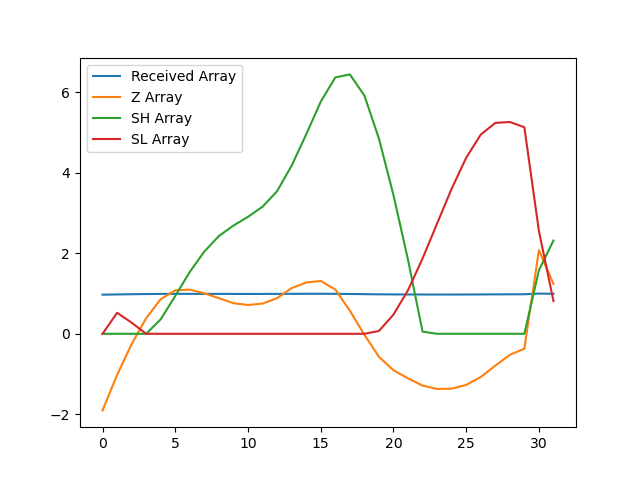

Values plotted in this chart, from the file beside it:
, index, year, val, Received Array, Z Array, SH Array, SL Array
0, 6434, 1990, 17915, 0.9724, -1.904, 0.0, 0.0
1, 6437, 1991, 18028, 0.9785, -1.022, 0.0, 0.5219
2, 6440, 1992, 18126, 0.9838, -0.255, 0.0, 0.2769
3, 6443, 1993, 18208, 0.9883, 0.3901, 0.0, 0.0
4, 6446, 1994, 18269, 0.9916, 0.8608, 0.3608, 0.0
5, 6449, 1995, 18297, 0.9931, 1.081, 0.9414, 0.0
6, 6452, 1996, 18299, 0.9932, 1.098, 1.54, 0.0
7, 6455, 1997, 18287, 0.9926, 1.006, 2.045, 0.0
8, 6458, 1998, 18272, 0.9917, 0.885, 2.43, 0.0
9, 6461, 1999, 18256, 0.9909, 0.761, 2.691, 0.0
10, 6464, 2000, 18250, 0.9906, 0.7162, 2.908, 0.0
11, 6467, 2001, 18255, 0.9908, 0.7509, 3.158, 0.0
12, 6470, 2002, 18272, 0.9917, 0.8864, 3.545, 0.0
13, 6473, 2003, 18304, 0.9935, 1.135, 4.18, 0.0
14, 6476, 2004, 18321, 0.9944, 1.275, 4.955, 0.0
15, 6479, 2005, 18327, 0.9947, 1.314, 5.769, 0.0
16, 6482, 2006, 18300, 0.9932, 1.103, 6.372, 0.0
17, 6485, 2007, 18232, 0.9896, 0.5756, 6.448, 0.0
18, 6488, 2008, 18156, 0.9854, -0.02319, 5.925, 0.0
19, 6491, 2009, 18086, 0.9816, -0.5702, 4.854, 0.07023
20, 6494, 2010, 18043, 0.9793, -0.9063, 3.448, 0.4766
21, 6497, 2011, 18017, 0.9779, -1.107, 1.841, 1.084
22, 6500, 2012, 17994, 0.9767, -1.287, 0.05346, 1.871
23, 6503, 2013, 17984, 0.9761, -1.37, 0.0, 2.741
24, 6506, 2014, 17984, 0.9761, -1.364, 0.0, 3.605
25, 6509, 2015, 17996, 0.9768, -1.27, 0.0, 4.376
26, 6512, 2016, 18021, 0.9781, -1.074, 0.0, 4.95
27, 6515, 2017, 18057, 0.9801, -0.7921, 0.0, 5.242
28, 6518, 2018, 18092, 0.982, -0.5226, 0.0, 5.265
29, 6521, 2019, 18112, 0.983, -0.3688, 0.0, 5.134
30, 6524, 2020, 18424, 1.0, 2.079, 1.579, 2.555
31, 6527, 2021, 18317, 0.9942, 1.24, 2.318, 0.8153
